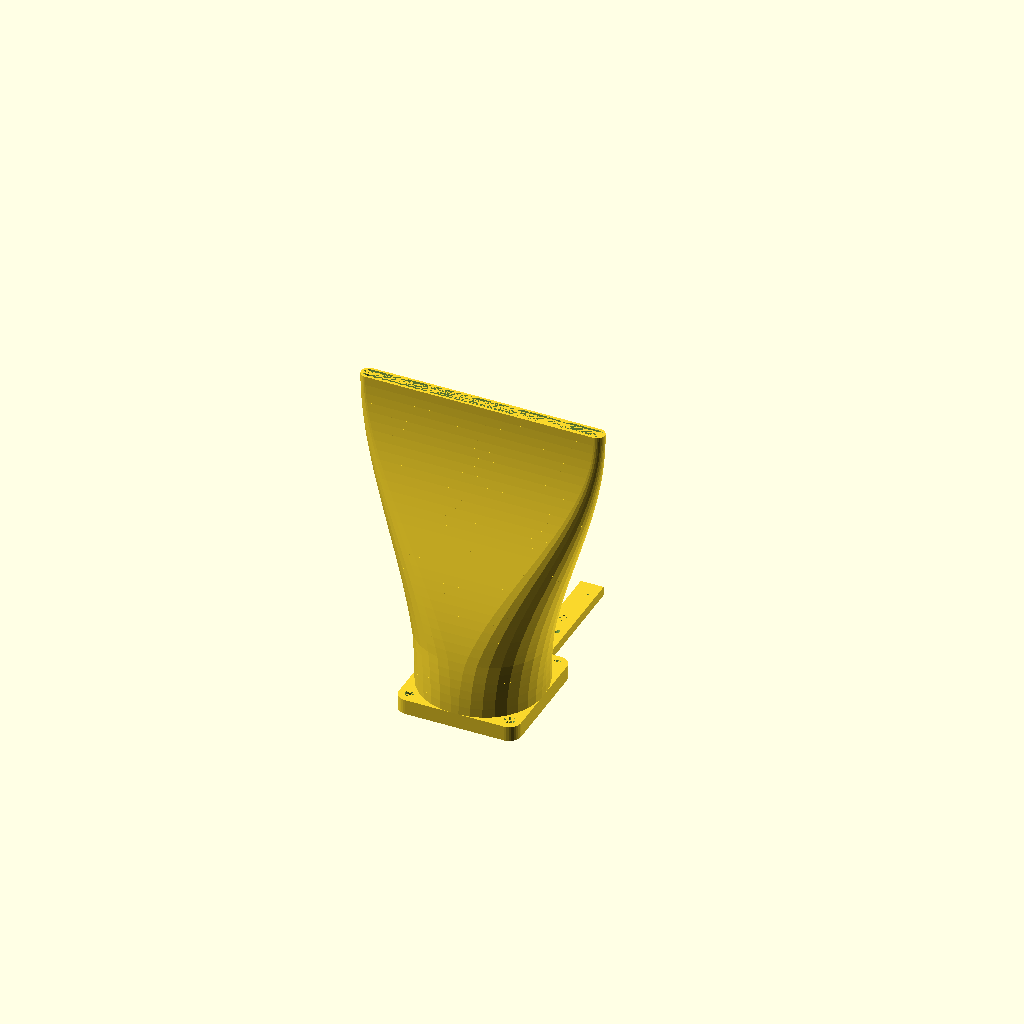
Cell 1 — every parameter at its default value.
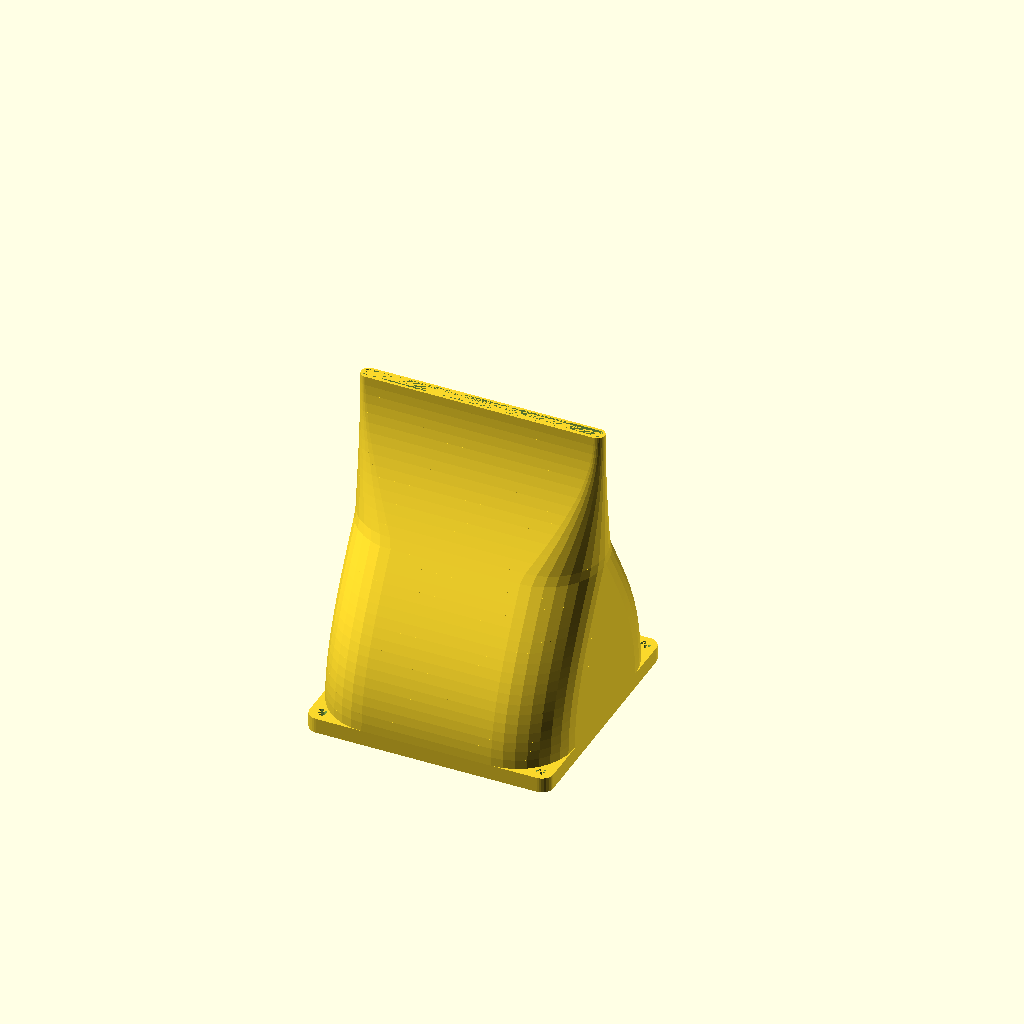
Cell 2 — squareSide set to 80, the other parameters unchanged.
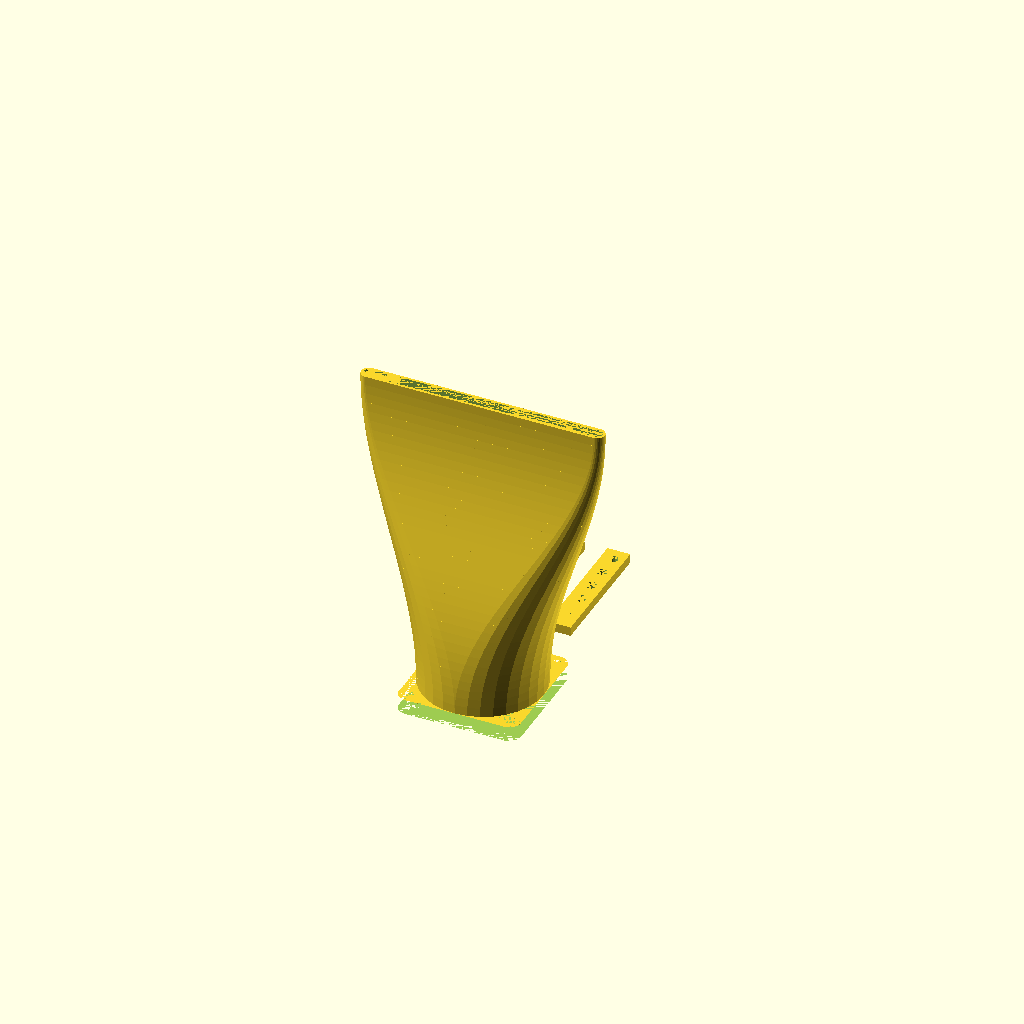
Cell 3: the same model with outerRadius = 37.5.
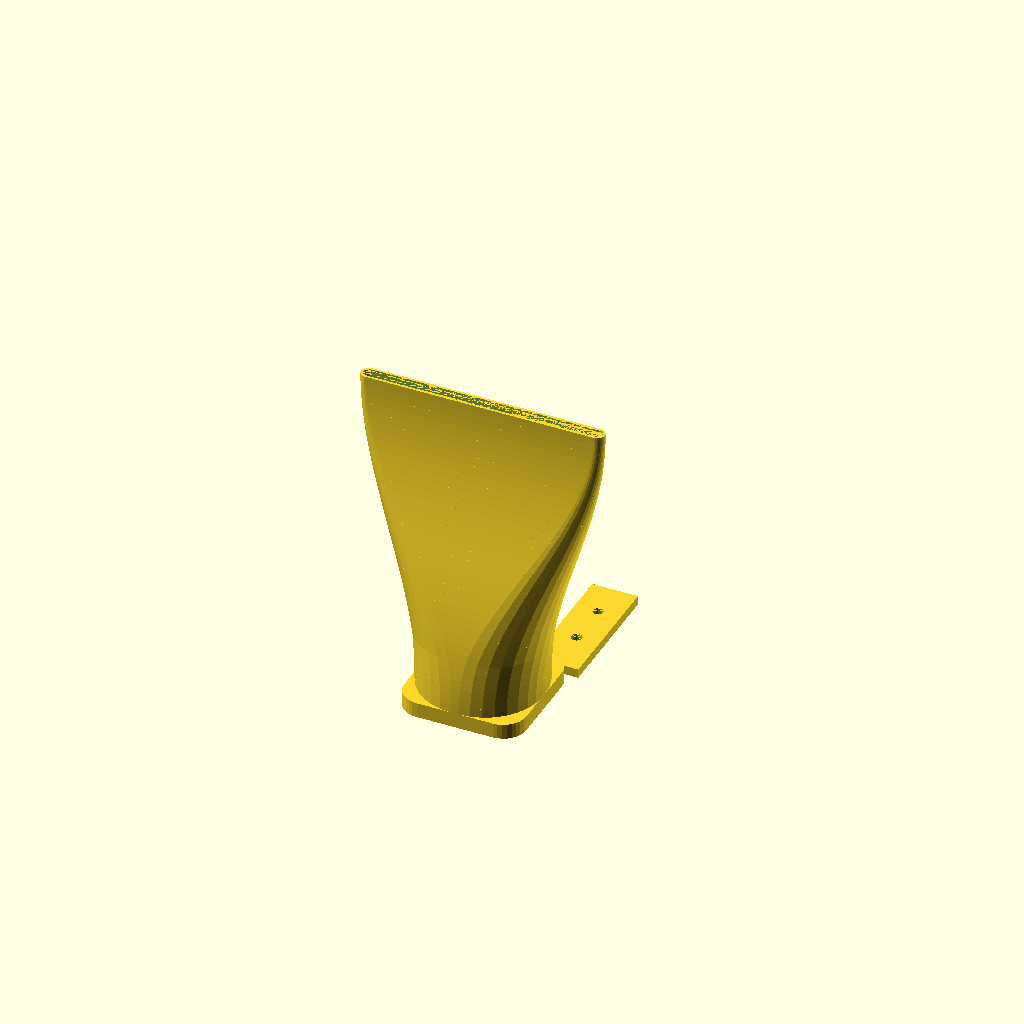
Cell 4: screwHoleDistanceFromSide = 7.5 (everything else at default).
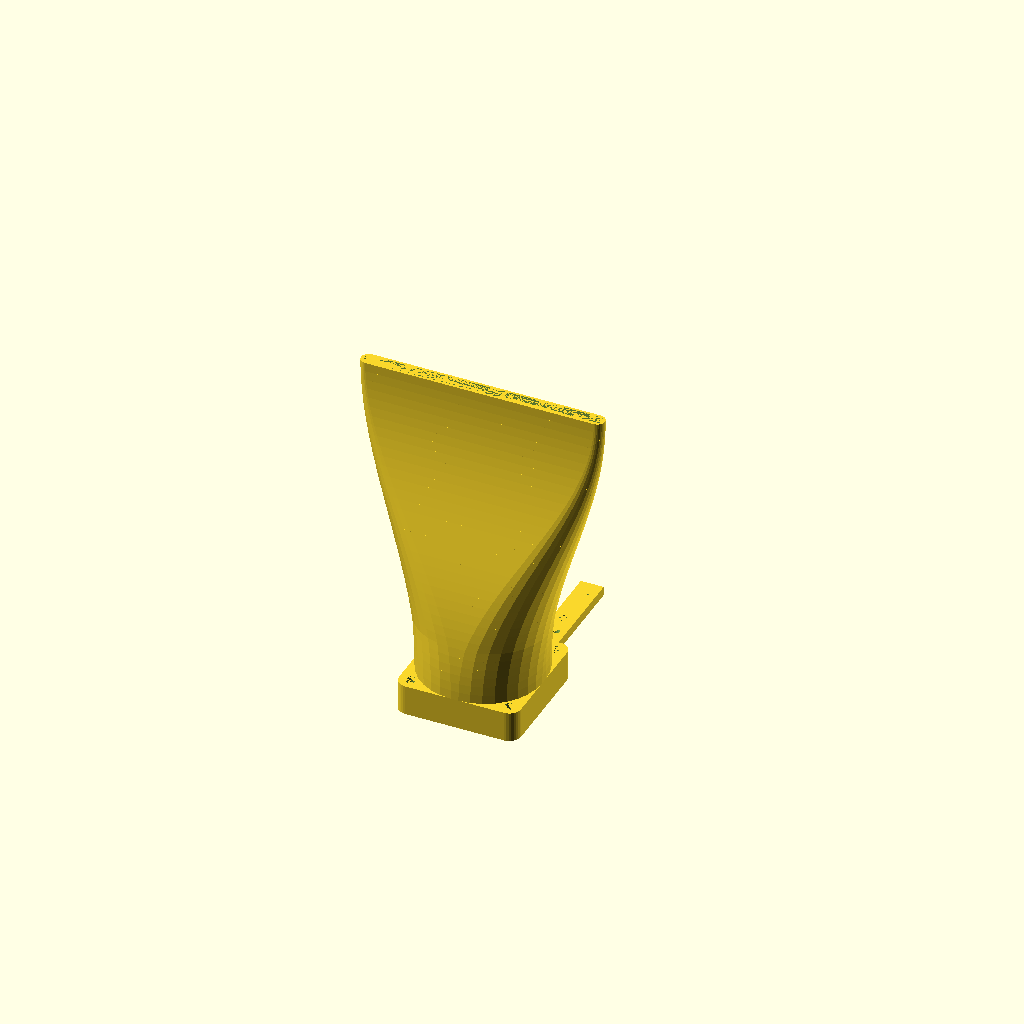
Cell 5: baseThickness = 10 (everything else at default).
All cells are drawn from one camera (rotation 55°, 0°, 25°, orthographic, colour scheme Cornfield), so only the parameter changes between them.
Source of the model, inputs/thingiverse/files/thing-1055536/cooling-fan.scad:
/*
 * Design for a cooling fan thingamajig.
 */

// ################## CONSTANTS ###################

/* [Fan size] */

// Length of one side of the fan, measured as if the corners were not rounded.
squareSide = 40;

// Radius of the fan's circular opening. Can be determined as (squareSide / 2) - thinnest part of fan wall
outerRadius = 18.75;

// Radius of the screw hole itself
screwHoleRadius = 1.75;

// Distance from the center of the screw hole to the side of the fan case
screwHoleDistanceFromSide = 3.75; // (2 + screwHoleRadius)

/* [Nozzle] */

// Thickness of the baseplate that attaches the nozzle to the fan
baseThickness = 5;

// Width of the nozzle. For a wide, flat airflow, 2-4x the width of the fan is ideal.
nozzleWidth = 80;

// Breadth of the nozzle. For a wide, flat airflow, 5mm works nicely.
nozzleHeight = 5;

// Distance from the fan end of the nozzle to the output end.
nozzleLength = 100;

// Thickness of the nozzle wall. Aim for 2-3 perimeters for most 3D printers.
nozzleWallThickness = 0.8;

// Length of the two strips of material that is used to mount the nozzle. Use 0 to exclude the mounting stips.
mountLength = 42;

// Thickness of the mounting stips. Will not be thicker than the base.
mountThickness = 3;

/* [Hidden] */

// Fudge factor to keep planes from intersecting perfectly.
smidge = 0.001;

// Radius of the quarter-circle used to round off the base's corners.
baseCornerRadius = screwHoleDistanceFromSide;

// Width of the mounting stips. Since they're perforated with screw holes, it needs to be greater than the screw hole width.
mountWidth = screwHoleDistanceFromSide * 2;
actualMountThickness = min(baseThickness, mountThickness);

defaultRoundedSquareSize = squareSide - (2 * screwHoleDistanceFromSide);
module roundedSquare(height=1, x=squareSide, y=squareSide, cornerRad=baseCornerRadius) {
	actualCornerRadius = min(x / 2, y / 2, cornerRad);
	minkowski() {
		cube(size=[max(smidge, x - (2 * actualCornerRadius)), max(smidge, y - (2 * actualCornerRadius)), height], center=true);
		if (cornerRad > 0.01) {
			cylinder(r1=actualCornerRadius, r2=actualCornerRadius, h=smidge, center=true, $fn=32);
		} else {
			cube([smidge, smidge, smidge]);
		}
	}
}

module nozzleSegment(size1=[squareSide, squareSide, smidge], size2=[nozzleWidth, nozzleHeight, smidge], h=nozzleLength, cornerRad1=baseCornerRadius, cornerRad2=baseCornerRadius) {
	hull() {
		roundedSquare(x=size1[0], y=size1[1], height=size1[2], cornerRad=cornerRad1);
		translate([0, 0, max(smidge, h - (size1[2] / 2) - (size2[2] / 2))])
		roundedSquare(x=size2[0], y=size2[1], height=size2[2], cornerRad=cornerRad2);
	}
}

module nozzleShape(res=20, height=nozzleLength, bottom=[squareSide, squareSide], top=[nozzleWidth, nozzleHeight], cornerRad=outerRadius) {
	numSegments = max(1, res);
	segmentHeight = height / numSegments;
	d = top - bottom;
	for(i = [0:numSegments - 1]) {
		mult=[
			(1 - cos(180 * (i / numSegments))) / 2,
			(1 - cos(180 * ((i + 1) / numSegments))) / 2
		];
		size1 = [bottom[0] + (mult[0] * d[0]),
			bottom[0] + (mult[0] * d[1]),
			smidge];
		size2 = [bottom[0] + (mult[1] * d[0]),
			bottom[0] + (mult[1] * d[1]),
			smidge];
		translate([0, 0, segmentHeight * i])
		nozzleSegment(size1=size1, size2=size2, h=segmentHeight, cornerRad1=cornerRad, cornerRad2=cornerRad);
	}
	
}

module nozzle(res=20) {
	difference() {
		nozzleShape(res=res, bottom=[squareSide, squareSide], top=[nozzleWidth, nozzleHeight], cornerRad=outerRadius, height=nozzleLength);
		translate([0, 0, -smidge])
		nozzleShape(res=res, bottom=[squareSide - (2 * nozzleWallThickness), squareSide - (2 * nozzleWallThickness)], top=[nozzleWidth - (2 * nozzleWallThickness), nozzleHeight - (2 * nozzleWallThickness)], cornerRad=outerRadius, height=(nozzleLength + (2 * smidge)));
	}
}

module base() {
	difference() {
		roundedSquare(height=baseThickness);
		for(i=[-1:2:1]) {
			for(j=[-1:2:1]) {
				translate([
					i * ((squareSide / 2) - screwHoleDistanceFromSide),
					j * ((squareSide / 2) - screwHoleDistanceFromSide),
					0
				])
				cylinder(r1=screwHoleRadius, r2=screwHoleRadius, h=(baseThickness + (2 * smidge)), center=true, $fn=16);
			}
		}
		cylinder(r1=outerRadius, r2=outerRadius, h=baseThickness + (2 * smidge), center=true);
	}
}

module mount() {
	difference() {
		translate([-mountWidth / 2, 0, 0])
		cube([mountWidth, mountLength, actualMountThickness]);
		for(i=[1:20]) {
			y = 2 * i * screwHoleDistanceFromSide;
			if (y + screwHoleDistanceFromSide <= mountLength) {
				translate([0, y, -smidge])
				cylinder(r1=screwHoleRadius, r2=screwHoleRadius, $fn=16, h=actualMountThickness + (2 * smidge));
			}
		}
	}
}

module entireShape() {
	union() {
		translate([0, 0, baseThickness / 2])
		base();
		translate([0, 0, baseThickness - smidge])
		nozzle(res=ceil(nozzleLength / 3));
		translate([-mountWidth, outerRadius, 0])
		mount();
		translate([mountWidth, outerRadius, 0])
		mount();
	}
}

entireShape();
Customizer parameters (derived from the source; name, type, default, range or options):
squareSide: number, default 40
outerRadius: number, default 18.75
screwHoleRadius: number, default 1.75
screwHoleDistanceFromSide: number, default 3.75
baseThickness: number, default 5
nozzleWidth: number, default 80
nozzleHeight: number, default 5
nozzleLength: number, default 100
nozzleWallThickness: number, default 0.8
mountLength: number, default 42
mountThickness: number, default 3
